The GitHub repository torangsitungkir93/Skripsi-CNN-Daun-Kentang contains a labelled image folder "Daun Kentang" with 3 categories: early blight, healthy, late blight. Examples follow, each with its label.

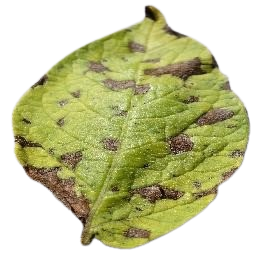
Label: early blight

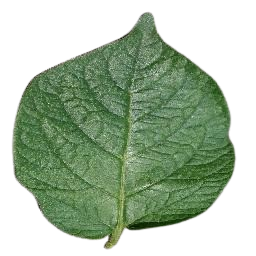
Label: healthy

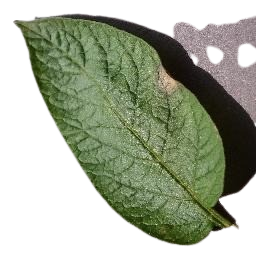
Label: late blight

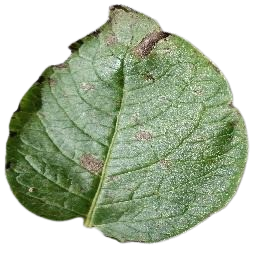
Label: early blight

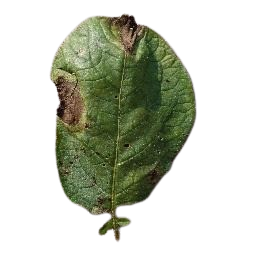
Label: late blight

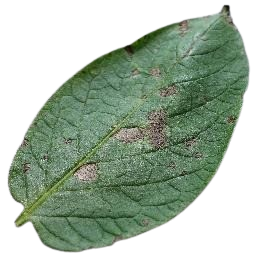
Label: early blight
